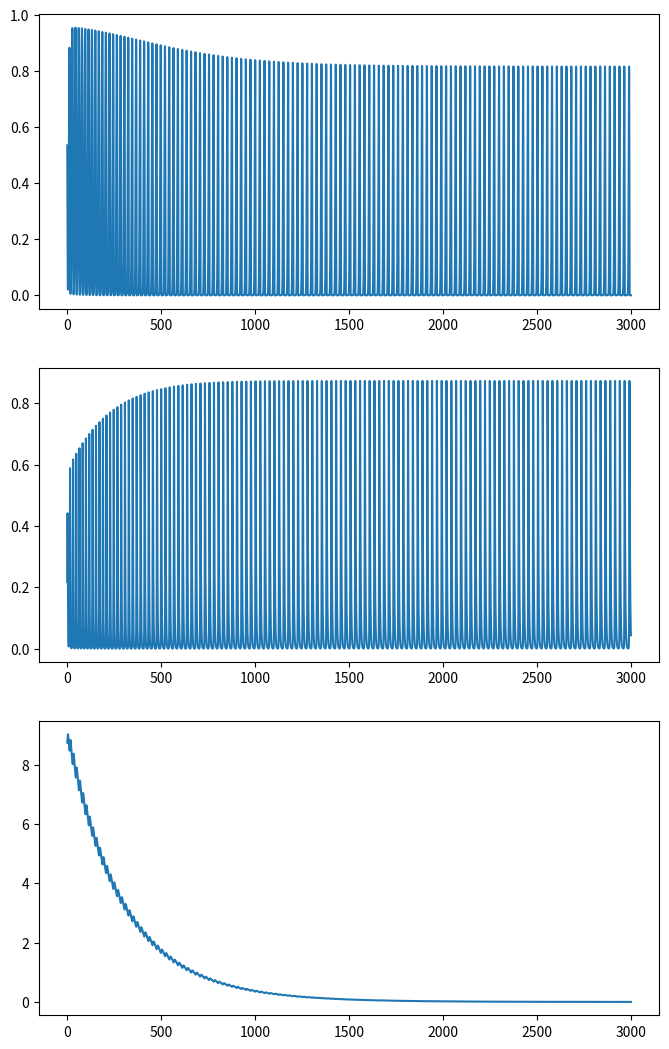
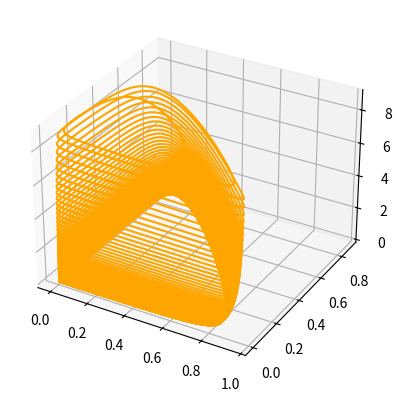

Source code (Python) for these figures, in order:
# -*- coding: utf-8 -*-
"""
Created on Mon May 15 09:23:45 2023

[redacted]
"""
import numpy as np
import matplotlib.pyplot as plt
from scipy.integrate import odeint


def func_lorenz(x, t, params):
    if params.size == 0:
        sigma = 10
        rho = 28
        beta = 8 / 3
    else:
        sigma = params[0]
        rho = params[1]
        beta = params[2]
    dxdt = []

    dxdt.append(sigma * (x[1] - x[0]))
    dxdt.append(x[0] * (rho - x[2]) - x[1])
    dxdt.append(x[0] * x[1] - beta * x[2])

    return np.array(dxdt)

def func_rossler(x, t, params):
    if params.size == 0:
        a = 0.2
        b = 0.2
        c = 5.7
    else:
        a = params[0]
        b = params[1]
        c = params[2]
    dxdt = []
    
    dxdt.append( - (x[1] + x[2]) )
    dxdt.append( x[0] + a * x[1] )
    dxdt.append( b + x[2] * (x[0] - c) )
    
    return np.array(dxdt)
    

def func_foodchain(x, t, params):
    if params.size == 0:
        k = 0.94
        yc = 1.7
        yp = 5.0
    else:
        k = params[0]
        yc = params[1]
        yp = params[2]
        
    xc = 0.4
    xp = 0.08
    r0 = 0.16129
    c0 = 0.5
    
    dxdt = []
    dxdt.append( x[0] * (1 - x[0] / k) - xc * yc * x[1] * x[0] / (x[0] + r0) )
    dxdt.append(xc * x[1] * (yc * x[0] / (x[0] + r0) - 1) - xp * yp * x[2] * x[1] / (x[1] + c0))
    dxdt.append(xp * x[2] * (yp * x[1] / (x[1] + c0) - 1))
    
    return np.array(dxdt)

def func_hastings(x, t, params):
    if params.size == 0:
        a1 = 5
        a2 = 0.1
        b1 = 3
        b2 = 2
        d1 = 0.4
        d2 = 0.01
    else:
        a1 = params[0]
        a2 = params[1]
        b1 = params[2]
        b2 = params[3]
        d1 = params[4]
        d2 = params[5]
    
    dxdt = []
    dxdt.append( x[0] * (1 - x[0]) - a1 * x[0] / (b1 * x[0] + 1) * x[1] )
    dxdt.append( a1 * x[0] / (b1 * x[0] + 1) * x[1] - a2 * x[1] / (b2 * x[1] + 1) * x[2] - d1 * x[1] )
    dxdt.append( a2 * x[1] / (b2 * x[1] + 1) * x[2] - d2 * x[2]  )
    
    return np.array(dxdt)

def func_epidemic(x, t, params):
    if params.size == 0:
        m = 0.02
        a = 35.84
        g = 100
        b = 1800
    else:
        m = params[0]
        a = params[1]
        g = params[2]
        b = params[3]
    
    dxdt = []
    dxdt.append( m * (1 - x[0]) - b * x[0] * x[2] )
    dxdt.append( b * x[0] * x[2] - (m + a) * x[1] )
    dxdt.append( a * x[1] - (m + g) * x[2] )
    dxdt.append( g * x[2] - m * x[3] )
    
    return np.array(dxdt)

def func_lotka_volterra(x, t, params):
    # by sprott: Chaos in low-dimensional Lotka–Volterra models of competition
    r_i = [1, 0.72, 1.53, 1.27]
    a_ij = np.array([[1, 1.09, 1.52, 0], [0, 1, 0.44, 1.36], [2.33, 0, 1, 0.47], [1.21, 0.51, 0.35, 1]])
    
    dxdt = []
    dxdt.append(r_i[0] * x[0] * (1 - (a_ij[0, 0] * x[0] + a_ij[0, 1] * x[1] + a_ij[0, 2] * x[2] + a_ij[0, 3] * x[3])))
    dxdt.append(r_i[1] * x[1] * (1 - (a_ij[1, 0] * x[0] + a_ij[1, 1] * x[1] + a_ij[1, 2] * x[2] + a_ij[1, 3] * x[3])))
    dxdt.append(r_i[2] * x[2] * (1 - (a_ij[2, 0] * x[0] + a_ij[2, 1] * x[1] + a_ij[2, 2] * x[2] + a_ij[2, 3] * x[3])))
    dxdt.append(r_i[3] * x[3] * (1 - (a_ij[3, 0] * x[0] + a_ij[3, 1] * x[1] + a_ij[3, 2] * x[2] + a_ij[3, 3] * x[3])))
    
    return np.array(dxdt)

def func_predator_prey(x, t, params):
    if params.size == 0:
        r = 0.9
        k = 5
        beta = 0.4
        gamma = 0.7
        c = 0.1
        r_v = 0.5
        alpha_min = 0.1
        alpha_max = 1.3
    else:
        r = params[0]
        k = params[1]
        beta = params[2]
        gamma = params[3]
        c = params[4]
        r_v = params[5]
        alpha_min = params[6]
        alpha_max = params[7]
    
    m_alpha = (x[2] ** 2 + c ) * x[1]
    
    dxdt = []
    dxdt.append( r * x[0] * (1 - x[0] / k) - x[2] * x[0] * x[1] / (1 + beta * x[0]) )
    dxdt.append( gamma * x[2] * x[0] * x[1] / (1 + beta * x[0]) - m_alpha )
    dxdt.append( r_v * (x[2] - alpha_min) * (alpha_max - x[2]) * (gamma * x[0] / (1 + beta * x[0]) - 2 * x[2]) )
    
    return np.array(dxdt)

def func_rikitake(x, t, params):
    # https://www.sciencedirect.com/science/article/pii/S0167278908003849
    
    if params.size == 0:
        mu = 2
        a = 5
    else:
        mu = params[0]
        a = params[1]

    return np.array([- mu * x[0] + x[2] * x[1], - mu * x[1] + x[0] * (x[2] - a), 1 - x[0] * x[1]])

def func_aizawa(x, t, params):
    if params.size == 0:
        a = 0.95
        b = 0.7
        c = 0.6
        d = 3.5
        e = 0.25
        f = 0.1
    else:
        a = params[0]
        b = params[1]
        c = params[2]
        d = params[3]
        e = params[4]
        f = params[5]
    
    dxdt = []
    dxdt.append( (x[2] - b) * x[0] - d * x[1] )
    dxdt.append( d * x[0] + (x[2] - b) * x[1] )
    dxdt.append( c + a * x[2] - x[2] ** 3 / 3 - (x[0] ** 2 + x[1] ** 2) * (1 + e * x[2]) + f * x[2] * x[0] ** 3)
    
    return np.array(dxdt)

def func_bouali2(x, t, params):
    # https://link.springer.com/article/10.1007/s11071-012-0625-6
    if params.size == 0:
        alpha = 0.3
        beta = 0.05
        a = 4
        b = 1
        c = 1.5
        s = 1
    else:
        alpha = params[0]
        beta = params[1]
        a = params[2]
        b = params[3]
        c = params[4]
        s = params[5]
    
    dxdt = []
    dxdt.append( x[0] * (a - x[1]) + alpha * x[2] )
    dxdt.append( - x[1] * (b - x[0] ** 2) )
    dxdt.append( -x[0] * (c - s * x[2]) - beta * x[2] )
    
    return np.array(dxdt)

def func_bouali3(x, t, params):
    # https://arxiv.org/ftp/arxiv/papers/1311/1311.6128.pdf
    if params.size == 0:
        alpha = 3
        beta = 2.2
        gamma = 1
        mu = 0.001
    else:
        alpha = params[0]
        beta = params[1]
        gamma = params[2]
        mu = params[3]

    dxdt = []
    dxdt.append( alpha * x[0] * (1 - x[1]) - beta * x[2] )
    dxdt.append( - gamma * x[1] * (1 - x[0] ** 2)  )
    dxdt.append( mu * x[0] )
    
    return np.array(dxdt)


def func_wang(x, t, params):
    return np.array([x[0] - x[1] * x[2], 
                     x[0] - x[1] + x[0] * x[2], 
                     - 3 * x[2] + x[0] * x[1] ])


def func_sprott(x, t, params):
    # https://journals.aps.org/pre/pdf/10.1103/PhysRevE.50.R647
    # index (params) represents different chaotic sprott systems.
    index = params[0]
    
    if index == 0:
        # also called Nose–Hoover system
        return np.array([x[1], -x[0] + x[1] * x[2], 1 - x[1] ** 2])
    elif index == 1:
        return np.array([x[1] * x[2], x[0] - x[1], 1 - x[0] * x[1]])
    elif index == 2:
        return np.array([x[1] * x[2], x[0] - x[1], 1 - x[0] ** 2])
    elif index == 3:
        return np.array([-x[1], x[0] + x[2],  x[0] * x[2] + 3 * x[1] ** 2] )
    elif index == 4:
        return np.array([x[1] * x[2], x[0] ** 2 - x[1], 1 - 4 * x[0]])
    elif index == 5:
        return np.array([x[1] + x[2], - x[0] + x[1] / 2, x[0] ** 2 - x[2]])
    elif index == 6:
        return np.array([0.4 * x[0] + x[2], x[0] * x[2] - x[1], - x[0] + x[1]])
    elif index == 7:
        return np.array([-x[1] + x[2] ** 2, x[0] + x[1] / 2, x[0] - x[2]])
    elif index == 8:
        return np.array([-0.2 * x[1], x[0] + x[2], x[0] + x[1] ** 2 - x[2]])
    elif index == 9:
        return np.array([2 * x[2], - 2 * x[1] + x[2], - x[0] + x[1] + x[1] ** 2])
    elif index == 10:
        return np.array([x[0] * x[1] - x[2], x[0] - x[1], x[0] + 0.3 * x[2]])
    elif index == 11:
        return np.array([x[1] + 3.9 * x[2], 0.9 * x[0] ** 2 - x[1], 1 - x[0]])
    elif index == 12:
        return np.array([ - x[2], -x[0] ** 2 - x[1], 1.7 + 1.7 * x[0] + x[1] ])
    elif index == 13:
        return np.array([ - 2 * x[1], x[0] + x[2] ** 2, 1 + x[1] - 2 * x[2] ])
    elif index == 14:
        return np.array([ x[1], x[0] - x[2], x[0] + x[0] * x[2] + 2.7 * x[1] ])
    elif index == 15:
        return np.array([2.7 * x[1] + x[2], - x[0] + x[1] ** 2, x[0] + x[1]])
    # 1
    elif index == 16:
        return np.array([-x[2], x[0]-x[1], 3.1 * x[0] + x[1] ** 2 + 0.5 * x[2]])
    elif index == 17:
        return np.array([0.9-x[1], 0.4+x[2], x[0] * x[1] - x[2]])
    elif index == 18:
        return np.array([-x[0]-4 * x[1], x[0] + x[2] ** 2, 1 + x[0]])
    else:
        print('inedx exceeds the number of systems!')
    

def func_chua(x, t, params):
    if params.size == 0:
        alpha = 15.6
        gamma = 1
        beta = 28
    else:
        alpha = params[0]
        gamma = params[1]
        beta = params[2]
    
    mu0 = -1.143
    mu1 = -0.714
    
    ht = mu1 * x[0] + 0.5 * (mu0 - mu1) * (np.abs(x[0] + 1) - np.abs(x[0] - 1))

    dxdt =  []
    
    dxdt.append( alpha * (x[1] - x[0] - ht) )
    dxdt.append(gamma * (x[0] - x[1] + x[2]))
    dxdt.append(- beta * x[1])
    
    return np.array(dxdt)

def func_thomas(x, t, params):
    if params.size == 0:
        b = 0.19
    else:
        b = params[0]
        
    return np.array([np.sin(x[1]) - b * x[0], 
                     np.sin(x[2]) - b * x[1], 
                     np.sin(x[0]) - b * x[2] ])

def func_arneodo(x, t, params):
    # https://www.vorillaz.com/arneodo-attractor/
    if params.size == 0:
        a = 5.5
        b = 3.5
        c = 0.01
    else:
        a = params[0]
        b = params[1]
        c = params[2]
        
    return np.array([x[1], 
                     x[2],
                     a*x[0]-b*x[1]-x[2]-c*x[0]**3])

def func_chen_lee(x, t, params):
    # https://www.vorillaz.com/chen-lee-attractor/
    if params.size == 0:
        alpha = 5.0
        beta = -10.0
        delta = -0.38
    else:
        alpha = params[0]
        beta = params[1]
        delta = params[2]
    
    aaa = 1
        
    return np.array([alpha * x[0] - x[1] * x[2], 
                     beta * x[1] + x[0] * x[2], 
                     delta * x[2] + (x[0] * x[1]) / 3 ])

def func_dadras(x, t, params):
    # https://www.dynamicmath.xyz/strange-attractors/
    if params.size == 0:
        a = 3.0
        b = 2.7
        c = 1.7
        d = 2.0
        e = 9.0
    else:
        a = params[0]
        b = params[1]
        c = params[2]
        d = params[3]
        e = params[4]
        
    return np.array([x[1] - a * x[0] + b * x[1] * x[2],
                     c * x[1] - x[0] * x[2] + x[2],
                     d * x[0] * x[1] - e * x[2]])

def func_lu_chen(x, t, params):
    # https://en.wikipedia.org/wiki/Multiscroll_attractor
    if params.size == 0:
        a = 36.0
        b = 3.0
        c = 20.0
        u = -15.15
    else:
        a = params[0]
        b = params[1]
        c = params[2]
        u = params[3]
        
    return np.array([a * (x[1] - x[0]), 
                     x[0] - x[0] * x[2] + c * x[1] + u,
                     x[0] * x[1] - b * x[2]])


def func_halvorsen(x, t, params):
    # https://www.dynamicmath.xyz/strange-attractors/
    if params.size == 0:
        a = 1.89
    else:
        a = params[0]
    
    return np.array([-a * x[0] - 4 * x[1] - 4 * x[2] - x[1] ** 2,
                     -a * x[1] - 4 * x[2] - 4 * x[0] - x[2] ** 2,
                     -a * x[2] - 4 * x[0] - 4 * x[1] - x[0] ** 2,])

def func_rabinovich_fabrikant(x, t, params):
    # https://www.dynamicmath.xyz/strange-attractors/
    if params.size == 0:
        alpha = 0.14
        gamma = 0.10
    else:
        alpha = params[0]
        gamma = params[1]
    
    return np.array([x[1] * (x[2] - 1 + x[0] ** 2) + gamma * x[0],
                     x[0] * (3 * x[2] + 1 - x[0] ** 2) + gamma * x[1],
                     - 2 * x[2] * (alpha + x[0] * x[1])])

def func_sprott_2014(x, t, params):
    # https://www.dynamicmath.xyz/strange-attractors/
    if params.size == 0:
        a = 2.07
        b = 1.79
    else:
        a = params[0]
        b = params[1]
    
    return np.array([x[1] + a * x[0] * x[1] + x[0] * x[2],
                     1 - b * x[0] ** 2 + x[1] * x[2],
                     x[0] - x[0] ** 2 - x[1] ** 2])

def func_four_wing(x, t, params):
    # https://www.dynamicmath.xyz/strange-attractors/
    if params.size == 0:
        a = 0.2
        b = 0.01
        c = -0.4
    else:
        a = params[0]
        b = params[1]
        c = params[2]
        
    return np.array([a * x[0] + x[1] * x[2], 
                     b * x[0] + c * x[1] - x[0] * x[2],
                     -x[2] - x[0] * x[1]])

def func_lorenz84(x, t, params):
    # https://www.vorillaz.com/hadley-attractor/ # https://www.dynamicmath.xyz/strange-attractors/
    if params.size == 0:
        a = 0.95
        b = 7.91
        f = 4.83
        g = 4.66
    else:
        a = params[0]
        b = params[1]
        f = params[2]
        g = params[3]
        
    return np.array([- a * x[0] - x[1] ** 2 - x[2] ** 2 + a * f,
                     - x[1] + x[0] * x[1] - b * x[0] * x[2] + g,
                     - x[2] + b * x[0] * x[1] + x[0] * x[2]])
    

    
def func_lotka(x, t, params):
    # 2-d system
    if params.size == 0:
        a = 2 / 3
        b = 4 / 3
        c = 1
        d = 1
    else:
        a = params[0]
        b = params[1]
        c = params[2]
        d = params[3]
    
    return np.array([a * x[0] - b * x[0] * x[1], - c * x[1] + d * x[0] * x[1]])


def func_lorenz96(x, t, params):
    N = len(x)
    if params.size == 0:
        F = 8
    else:
        F = params[0]
    
    dxdt = np.zeros((N, ))

    for i in range(N):
        if i == 0:
            dxdt[i] = (x[i+1] - x[N-2]) * x[N-1] - x[i] + F
        elif i == 1:
            dxdt[i] = (x[i+1] - x[N-1]) * x[i-1] - x[i] + F
        elif i == N-1:
            dxdt[i] = (x[0] - x[i-2]) * x[i-1] - x[i] + F
        else:
            dxdt[i] = (x[i+1] - x[i-2]) * x[i-1] - x[i] + F
    
    return dxdt

            
def func_mackeyglass(x, x_tau, t):
    # time-delay
    beta = 0.2
    gamma = 0.1
    power = 10
    
    dxdt = beta * x_tau / (1 + x_tau ** power) - gamma * x
    
    return dxdt


def rk4(f, x0, t, params=np.array([])):
    n = len(t)
    x = np.zeros((n, len(x0)))
    x[0] = x0
    
    h = t[1] - t[0]
    
    for i in range(n-1):
        if len(params.shape) > 1:
            params_step = params[i, :]
        else:
            params_step = params
        k1 = f(x[i], t[i], params_step)
        k2 = f(x[i] + k1 * h / 2., t[i] + h / 2., params_step)
        k3 = f(x[i] + k2 * h / 2., t[i] + h / 2., params_step)
        k4 = f(x[i] + k3 * h, t[i] + h, params_step)
        x[i+1] = x[i] + (h / 6.) * (k1 + 2 * k2 + 2 * k3 + k4)
        
    return x

def rk4_delay(f, x0, t, params=np.array([])):
    h = t[1] - t[0]
    n = len(t)
    x = np.zeros((n, len(x0)))
    x[:round(100/h), :] = x0
    
    for i in range(round(100/h), n-1):
        if len(params.shape) > 1:
            params_step = params[i, :]
        else:
            params_step = params
        
        tau_integer = round(params_step[0] / h)
        
        k1 = f(x[i], x[i-tau_integer], t[i])
        k2 = f(x[i] + h/2 * k1 , x[i-tau_integer], t[i] + h/2)
        k3 = f(x[i] + h/2 * k2 , x[i-tau_integer], t[i] + h/2)
        k4 = f(x[i] + h * k3 , x[i-tau_integer], t[i] + h)
        x[i+1] = x[i] + h/6 * (k1 + 2*k2 + 2*k3 + k4)
        
    return x



if __name__ == '__main__':
    print('chaotic systems')
    
    #################### generate lorenz
    # dt = 0.01
    # t_end = 100
    # t_all = np.arange(0, t_end, dt)
    # x0 = [28 * np.random.rand()-14, 30 * np.random.rand()-15, 20 * np.random.rand()]

    # ts = rk4(func_lorenz, x0, t_all, params=np.array([10, 28, 8 / 3])) 
    
    # fig, ax = plt.subplots(3, 1, figsize=(8, 13))
    # ax[0].plot(t_all, ts[:, 0])
    # ax[1].plot(t_all, ts[:, 1])
    # ax[2].plot(t_all, ts[:, 2])
    
    #################### generate rossler
    # dt = 0.01
    # t_end = 100
    # t_all = np.arange(0, t_end, dt)
    # x0 = [28 * np.random.rand()-14, 30 * np.random.rand()-15, 20 * np.random.rand()]

    # ts = rk4(func_rossler, x0, t_all, params=np.array([0.2, 0.2, 5.7]))
    
    # fig, ax = plt.subplots(3, 1, figsize=(8, 13))
    # ax[0].plot(t_all, ts[:, 0])
    # ax[1].plot(t_all, ts[:, 1])
    # ax[2].plot(t_all, ts[:, 2])
    
    #################### generate foodchain
    # dt = 0.01
    # t_end = 3000
    # t_all = np.arange(0, t_end, dt)
    # x0 = [0.4 * np.random.rand() + 0.6, 0.4 * np.random.rand() - 0.15, 0.5 * np.random.rand() + 0.3]

    # ts = rk4(func_foodchain, x0, t_all, params=np.array([0.94, 1.7, 5.0]))
    # # ts = rk4(func_foodchain, x0, t_all, params=np.array([0.94, 2.009, 2.876]))
    
    # fig, ax = plt.subplots(3, 1, figsize=(8, 13))
    
    # ax[0].plot(t_all, ts[:, 0])
    # ax[1].plot(t_all, ts[:, 1])
    # ax[2].plot(t_all, ts[:, 2])
    
    # plt.show()
    
    # fig, ax = plt.subplots(3, 1, figsize=(8, 13))
    
    # plot_length = 20000
    # ax[0].plot(t_all[:plot_length], ts[:plot_length, 0])
    # ax[1].plot(t_all[:plot_length], ts[:plot_length, 1])
    # ax[2].plot(t_all[:plot_length], ts[:plot_length, 2])
    
    # plt.show()
    
    # ax = plt.figure().add_subplot(projection='3d')
    # ax.plot(ts[:, 0], ts[:, 1], ts[:, 2], color='orange')
    
    # plt.show()
    
    #################### generate hastings
    dt = 0.01
    t_end = 3000
    t_all = np.arange(0, t_end, dt)
    x0 = [(0.8 - 0.5) * np.random.rand() + 0.5, 0.3 * np.random.rand(), (10 - 8) * np.random.rand() + 8]

    # ts = rk4(func_hastings, x0, t_all, params=np.array([5, 0.1, 3, 2, 0.4, 0.01])) # original
    ts = rk4(func_hastings, x0, t_all, params=np.array([8, 0.1, 3, 2, 0.4, 0.01]))
    
    fig, ax = plt.subplots(3, 1, figsize=(8, 13))
    
    ax[0].plot(t_all, ts[:, 0])
    ax[1].plot(t_all, ts[:, 1])
    ax[2].plot(t_all, ts[:, 2])
    
    plt.show()
    
    ax = plt.figure().add_subplot(projection='3d')
    ax.plot(ts[:, 0], ts[:, 1], ts[:, 2], color='orange')
    
    plt.show()
    
    #################### generate epidemic
    # dt = 0.01
    # t_end = 1000
    # t_all = np.arange(0, t_end, dt)
    # x0 = [(0.7 - 0.5) * np.random.rand() + 0.5, 0.1 * np.random.rand(), 0.1 * np.random.rand(), 0.0]
    # x0[3] = 1 - x0[0] - x0[1] - x0[2]
    # time_divide = 1
    # m, a, g = 0.02 / time_divide, 35.84 / time_divide, 100 / time_divide
    # b0, b1 = 1800 / time_divide, 0.28 / time_divide
    
    # mt, at, gt = m * np.ones((len(t_all), 1)), a * np.ones((len(t_all), 1)), g * np.ones((len(t_all), 1))
    # bt = b0 * (1 + b1 * np.cos(2 * np.pi * t_all ))
    # bt = np.expand_dims(bt, axis=1)
    
    # params = np.concatenate((mt, at, gt, bt), axis=1)
    
    # ts = rk4(func_epidemic, x0, t_all, params=params)
    
    # fig, ax = plt.subplots(3, 1, figsize=(8, 13))
    
    # ax[0].plot(t_all, ts[:, 0])
    # ax[1].plot(t_all, ts[:, 1])
    # ax[2].plot(t_all, ts[:, 2])
    
    # plt.show()
    
    # ax = plt.figure().add_subplot(projection='3d')
    # ax.plot(ts[1000:, 0], ts[1000:, 1], ts[1000:, 2], color='orange')
    
    # plt.show()
    
    #################### generate lotka-volterra
    # dt = 0.01
    # t_end = 1000
    # t_all = np.arange(0, t_end, dt)
    # x0 = [(0.5 - 0.2) * np.random.rand() + 0.2, (0.5 - 0.2) * np.random.rand() + 0.2, 
    #       (0.5 - 0.2) * np.random.rand() + 0.2, (0.5 - 0.2) * np.random.rand() + 0.2]

    # ts = rk4(func_lotka_volterra, x0, t_all, params=np.array([1]))
    
    # fig, ax = plt.subplots(3, 1, figsize=(8, 13))
    
    # ax[0].plot(t_all, ts[:, 0])
    # ax[1].plot(t_all, ts[:, 1])
    # ax[2].plot(t_all, ts[:, 2])
    
    # plt.show()
    
    # ax = plt.figure().add_subplot(projection='3d')
    # ax.plot(ts[:, 0], ts[:, 1], ts[:, 2], color='orange')
    
    # plt.show()
    
    # r = 0.9
    # k = 5
    # beta = 0.4
    # gamma = 0.7
    # c = 0.1
    # r_v = 0.5
    # alpha_min = 0.1
    # alpha_max = 1.3
    # #################### generate predator_prey
    # dt = 0.01
    # t_end = 1000
    # t_all = np.arange(0, t_end, dt)
    # x0 = [(2 - 1) * np.random.rand() + 1, (6 - 2) * np.random.rand() + 2, (1.2 - 0.2) * np.random.rand() + 0.2]
    
    # period = 150
    # kt = (10 - 3) * np.abs(np.mod(t_all, period) - period / 2) + 3
    # kt = np.expand_dims(kt, axis=1)
    
    # rt = 0.9 * np.ones((len(t_all), 1))
    # beta_t = 0.4 * np.ones((len(t_all), 1))
    # gamma_t = 0.7 * np.ones((len(t_all), 1))
    # c_t = 0.1 * np.ones((len(t_all), 1))
    # r_v_t = 0.5 * np.ones((len(t_all), 1))
    # alpha_min_t = 0.1 * np.ones((len(t_all), 1))
    # alpha_max_t = 1.3 * np.ones((len(t_all), 1))
    
    # # plt.plot(t_all, kt)
    # # plt.show()
    
    # # params=np.array([0.9, 15, 0.4, 0.7, 0.1, 0.5, 0.1, 1.3])
    # params = np.concatenate((rt, kt, beta_t, gamma_t, c_t, r_v_t, alpha_min_t, alpha_max_t), axis=1)
    # ts = rk4(func_predator_prey, x0, t_all, params=params)
    
    # fig, ax = plt.subplots(3, 1, figsize=(8, 13))
    
    # ax[0].plot(t_all, ts[:, 0])
    # ax[1].plot(t_all, ts[:, 1])
    # ax[2].plot(t_all, ts[:, 2])
    
    # plt.show()
    
    # ax = plt.figure().add_subplot(projection='3d')
    # ax.plot(ts[1000:, 0], ts[1000:, 1], ts[1000:, 2], color='orange')
    
    # plt.show()
    
    #################### generate rikitake
    # dt = 0.01
    # t_end = 100
    # t_all = np.arange(0, t_end, dt)
    # x0 = [0.1 * np.random.rand(), 0.1 * np.random.rand(), 0.1 * np.random.rand()]

    # ts = rk4(func_rikitake, x0, t_all, params=np.array([2, 5]))
    
    # fig, ax = plt.subplots(3, 1, figsize=(8, 13))
    
    # ax[0].plot(t_all, ts[:, 0])
    # ax[1].plot(t_all, ts[:, 1])
    # ax[2].plot(t_all, ts[:, 2])
    
    #################### generate wang
    # dt = 0.01
    # t_end = 100
    # t_all = np.arange(0, t_end, dt)
    # x0 = [0.1 * np.random.rand(), 0.1 * np.random.rand(), 0.1 * np.random.rand()]

    # ts = rk4(func_wang, x0, t_all)
    
    # fig, ax = plt.subplots(3, 1, figsize=(8, 13))
    
    # ax[0].plot(t_all, ts[:, 0])
    # ax[1].plot(t_all, ts[:, 1])
    # ax[2].plot(t_all, ts[:, 2])
    
    ################### generate sprott
    # dt = 0.01
    # t_end = 100
    # t_all = np.arange(0, t_end, dt)
    # x0 = [0.1 * np.random.rand(), 0.1 * np.random.rand(), 0.1 * np.random.rand()]

    # ts = rk4(func_sprott, x0, t_all, params=np.array([0]))
    
    # fig, ax = plt.subplots(3, 1, figsize=(8, 13))
    
    # ax[0].plot(t_all, ts[:, 0])
    # ax[1].plot(t_all, ts[:, 1])
    # ax[2].plot(t_all, ts[:, 2])
    
    #################### generate chua
    # dt = 0.01
    # t_end = 100
    # t_all = np.arange(0, t_end, dt)
    # x0 = [1*np.random.rand(), 1*np.random.rand(), 1*np.random.rand()]

    # ts = rk4(func_chua, x0, t_all, params=np.array([15.6, 1, 28]))
    
    # fig, ax = plt.subplots(3, 1, figsize=(8, 13))
    
    # ax[0].plot(t_all, ts[:, 0])
    # ax[1].plot(t_all, ts[:, 1])
    # ax[2].plot(t_all, ts[:, 2])
    
    #################### generate thomas
    # dt = 0.01
    # t_end = 1000
    # t_all = np.arange(0, t_end, dt)
    # x0 = [0.5*np.random.rand(), 0.5*np.random.rand(), 0.5*np.random.rand()]

    # ts = rk4(func_thomas, x0, t_all, params=np.array([0.19]))
    
    # fig, ax = plt.subplots(3, 1, figsize=(8, 13))
    
    # ax[0].plot(t_all, ts[:, 0])
    # ax[1].plot(t_all, ts[:, 1])
    # ax[2].plot(t_all, ts[:, 2])
    
    
    #################### generate arneodo
    # dt = 0.01
    # t_end = 1000
    # t_all = np.arange(0, t_end, dt)
    # x0 = [1*np.random.rand(), 1*np.random.rand(), 0.1*np.random.rand()]

    # ts = rk4(func_arneodo, x0, t_all, params=np.array([5.5, 3.5, 0.01]))
    
    # fig, ax = plt.subplots(3, 1, figsize=(8, 13))
    
    # ax[0].plot(t_all, ts[:, 0])
    # ax[1].plot(t_all, ts[:, 1])
    # ax[2].plot(t_all, ts[:, 2])
    
    #################### generate chen-lee
    # dt = 0.01
    # t_end = 1000
    # t_all = np.arange(0, t_end, dt)
    # x0 = [0.5*np.random.rand(), 0.5*np.random.rand(), 0.5*np.random.rand()]

    # ts = rk4(func_chen_lee, x0, t_all, params=np.array([5.0, -10.0, -0.38]))
    
    # fig, ax = plt.subplots(3, 1, figsize=(8, 13))
    
    # ax[0].plot(t_all, ts[:, 0])
    # ax[1].plot(t_all, ts[:, 1])
    # ax[2].plot(t_all, ts[:, 2])
    
    #################### generate dadras
    # dt = 0.01
    # t_end = 1000
    # t_all = np.arange(0, t_end, dt)
    # x0 = [0.5*np.random.rand(), 0.5*np.random.rand(), 0.5*np.random.rand()]

    # ts = rk4(func_dadras, x0, t_all, params=np.array([3.0, 2.7, 1.7, 2.0, 9.0]))
    
    # fig, ax = plt.subplots(3, 1, figsize=(8, 13))
    
    # ax[0].plot(t_all, ts[:, 0])
    # ax[1].plot(t_all, ts[:, 1])
    # ax[2].plot(t_all, ts[:, 2])
    
    #################### generate lu-chen
    # dt = 0.01
    # t_end = 100
    # t_all = np.arange(0, t_end, dt)
    # x0 = [0.1*np.random.rand(), 0.3*np.random.rand(), -0.6*np.random.rand()]

    # ts = rk4(func_lu_chen, x0, t_all, params=np.array([36, 3, 20, -15.15]))
    
    # fig, ax = plt.subplots(3, 1, figsize=(8, 13))
    
    # ax[0].plot(t_all, ts[:, 0])
    # ax[1].plot(t_all, ts[:, 1])
    # ax[2].plot(t_all, ts[:, 2])
    
    #################### generate halvorsen
    # dt = 0.01
    # t_end = 100
    # t_all = np.arange(0, t_end, dt)
    # x0 = [0.1*np.random.rand(), 0.3*np.random.rand(), -0.6*np.random.rand()]

    # ts = rk4(func_halvorsen, x0, t_all, params=np.array([1.89]))
    
    # fig, ax = plt.subplots(3, 1, figsize=(8, 13))
    
    # ax[0].plot(t_all, ts[:, 0])
    # ax[1].plot(t_all, ts[:, 1])
    # ax[2].plot(t_all, ts[:, 2])
    
    #################### generate rabinovich_fabrikant
    # dt = 0.01
    # t_end = 100
    # t_all = np.arange(0, t_end, dt)
    # x0 = [0.5*np.random.rand(), 0.5*np.random.rand(), 0.5*np.random.rand()]

    # ts = rk4(func_rabinovich_fabrikant, x0, t_all, params=np.array([0.14, 0.10]))
    
    # fig, ax = plt.subplots(3, 1, figsize=(8, 13))
    
    # ax[0].plot(t_all, ts[:, 0])
    # ax[1].plot(t_all, ts[:, 1])
    # ax[2].plot(t_all, ts[:, 2])
    
    #################### generate sprott 2014
    # dt = 0.01
    # t_end = 100
    # t_all = np.arange(0, t_end, dt)
    # x0 = [0.5*np.random.rand(), 0.5*np.random.rand(), 0.5*np.random.rand()]

    # ts = rk4(func_sprott_2014, x0, t_all, params=np.array([2.07, 1.79]))
    
    # fig, ax = plt.subplots(3, 1, figsize=(8, 13))
    
    # ax[0].plot(t_all, ts[:, 0])
    # ax[1].plot(t_all, ts[:, 1])
    # ax[2].plot(t_all, ts[:, 2])
    
    #################### generate four wing
    # dt = 0.01
    # t_end = 100
    # t_all = np.arange(0, t_end, dt)
    # x0 = [0.5*np.random.rand(), 0.5*np.random.rand(), 0.5*np.random.rand()]

    # ts = rk4(func_four_wing, x0, t_all, params=np.array([0.2, 0.01, -0.4]))
    
    # fig, ax = plt.subplots(3, 1, figsize=(8, 13))
    
    # ax[0].plot(t_all, ts[:, 0])
    # ax[1].plot(t_all, ts[:, 1])
    # ax[2].plot(t_all, ts[:, 2])
    
    #################### generate lorenz84
    # dt = 0.01
    # t_end = 100
    # t_all = np.arange(0, t_end, dt)
    # x0 = [0.5*np.random.rand(), 0.5*np.random.rand(), 0.5*np.random.rand()]

    # ts = rk4(func_lorenz84, x0, t_all, params=np.array([0.95, 7.91, 4.83, 4.66]))
    
    # fig, ax = plt.subplots(3, 1, figsize=(8, 13))
    
    # ax[0].plot(t_all, ts[:, 0])
    # ax[1].plot(t_all, ts[:, 1])
    # ax[2].plot(t_all, ts[:, 2])
    
    #################### generate aizawa
    # dt = 0.01
    # t_end = 300
    # t_all = np.arange(0, t_end, dt)
    # x0 = [0.1*np.random.rand(), 0.1*np.random.rand(), 0.1*np.random.rand()]
    # # x0 = [0.1, 0, 0]

    # ts = rk4(func_aizawa, x0, t_all, params=np.array([0.95, 0.7, 0.6, 3.5, 0.25, 0.1]))
        
    # ax = plt.axes(projection='3d')
    # ax.plot3D(ts[:, 0], ts[:, 1], ts[:, 2], 'gray')
    
    # fig, ax = plt.subplots(3, 1, figsize=(8, 13))
    
    # ax[0].plot(t_all, ts[:, 0])
    # ax[1].plot(t_all, ts[:, 1])
    # ax[2].plot(t_all, ts[:, 2])
    
    #################### generate bouali
    # dt = 0.01
    # t_end = 300
    # t_all = np.arange(0, t_end, dt)
    # x0 = [0.1*np.random.rand(), 0.1*np.random.rand(), 0.1*np.random.rand()]

    # ts = rk4(func_bouali2, x0, t_all, params=np.array([0.3, 0.05, 4, 1, 1.5, 1]))
        
    # ax = plt.axes(projection='3d')
    # ax.plot3D(ts[:, 0], ts[:, 1], ts[:, 2])
    
    # fig, ax = plt.subplots(3, 1, figsize=(8, 13))
    
    # ax[0].plot(t_all, ts[:, 0])
    # ax[1].plot(t_all, ts[:, 1])
    # ax[2].plot(t_all, ts[:, 2])
    
    #################### generate bouali
    # dt = 0.01
    # t_end = 300
    # t_all = np.arange(0, t_end, dt)
    # x0 = [0.1*np.random.rand(), 0.1*np.random.rand(), 0.1*np.random.rand()]

    # ts = rk4(func_bouali3, x0, t_all, params=np.array([3, 2.2, 1, 0.001]))
        
    # ax = plt.axes(projection='3d')
    # ax.plot3D(ts[:, 0], ts[:, 1], ts[:, 2])
    
    # fig, ax = plt.subplots(3, 1, figsize=(8, 13))
    
    # ax[0].plot(t_all, ts[:, 0])
    # ax[1].plot(t_all, ts[:, 1])
    # ax[2].plot(t_all, ts[:, 2])
     
    
    ################### generate lorenz96
    # dt = 0.01
    # t_end = 500
    # t_all = np.arange(0, t_end, dt)
    # N = 40
    # x0 = np.random.rand(N)

    # ts = rk4(func_lorenz96, x0, t_all, params=np.array([8]))
        
    # ax = plt.axes(projection='3d')
    # ax.plot3D(ts[:, 0], ts[:, 1], ts[:, 2])

    # # lorenz96 system
    # fig, ax = plt.subplots(1, 1, figsize=(6,6))
    # # plot_dim_x = min([np.shape(u)[0], 10000])
    # plot_dim_x = 1000
    
    # ts = ts[2000:, :]
    
    # x_plot = ts[:plot_dim_x,:]
    # N_plot = np.shape(x_plot)[0]
    # # Plotting the contour plot
    # # t, s = np.meshgrid(np.arange(N_plot)*dt, np.array(range(N))+1)
    # n, s = np.meshgrid(np.arange(plot_dim_x), np.array(range(N))+1)
    # plt.contourf(s, n, np.transpose(x_plot), 15, cmap=plt.get_cmap("seismic"))
    # plt.colorbar()
    # plt.xlabel(r"$x$")
    # plt.ylabel(r"$n, \quad t=n \cdot {:}$".format(dt))
    
    # plt.savefig('lorenz96.png', dpi=600)
    
    #################### generate mackeyglass
    # dt = 0.01
    # t_end = 1000
    # t_all = np.arange(0, t_end, dt)
    # x0 = [1.0 + np.random.rand()]

    # ts = rk4_delay(func_mackeyglass, x0, t_all, params=np.array([30]))

    # fig, ax = plt.subplots(1, 1, figsize=(8, 6))

    # ax.plot(t_all, ts[:, 0])






























































